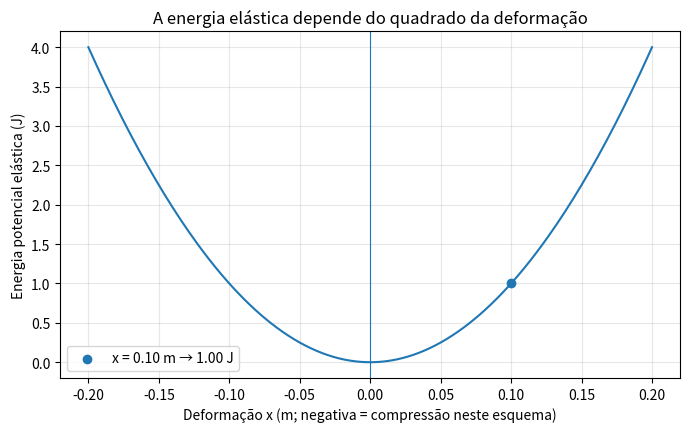

The script that saved this image:
k = 200.0   # N/m; exemplo ilustrativo
x = 0.10    # m
Epe = 0.5 * k * x**2
print(f"Energia potencial elástica = {Epe:.3f} J")

import matplotlib.pyplot as plt
import numpy as np

x_vals = np.linspace(-0.20, 0.20, 201)
E_vals = 0.5 * k * x_vals**2
plt.figure(figsize=(8, 4.5))
plt.plot(x_vals, E_vals)
plt.scatter([x], [Epe], zorder=3, label=f"x = {x:.2f} m → {Epe:.2f} J")
plt.axvline(0, linewidth=0.8)
plt.xlabel("Deformação x (m; negativa = compressão neste esquema)")
plt.ylabel("Energia potencial elástica (J)")
plt.title("A energia elástica depende do quadrado da deformação")
plt.legend()
plt.grid(alpha=0.3)
plt.show()

k_ex, x_ex = 100.0, 0.20
Epe_ex = 0.5 * k_ex * x_ex**2
print(f"Epe = {Epe_ex:.2f} J")
